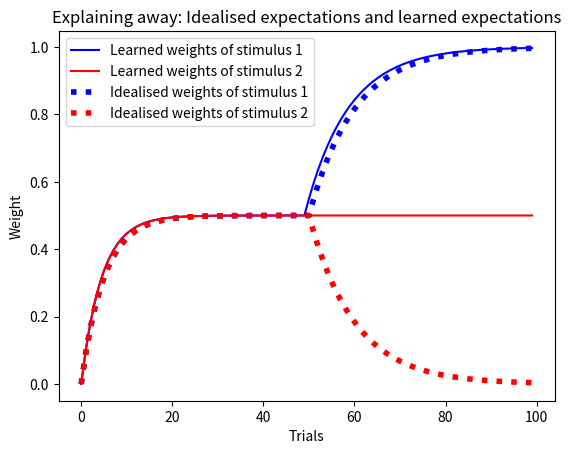

Python code for this plot:
import numpy as np
import matplotlib.pyplot as plt

## EXPLAINING AWAY

s1 = np.ones(100)                                       # stimulus 1
s2 = np.concatenate( (np.ones(50), np.zeros(50)) )      # stimulus 2
rewards = np.ones(100)                                  # rewards

# TODO finish this!!
#expectations_w1 = 1 - np.exp(-0.1 * np.arange(100))     # idealised weights of stimulus 1
expectations_w1 = np.concatenate((                              # idealised weights of stimulus 1
                    0.5 - 0.5 * np.exp(-0.2 * np.arange(50)),
                    1 - 0.5 * np.exp(-0.1 * np.arange(50)) ))    
#expectations_w2 = np.zeros(100)                         # idealised weights of stimulus 2
expectations_w2 = np.concatenate((
                    0.5 - 0.5 * np.exp(-0.2 * np.arange(50)),
                    0.5 * np.exp(-0.1 * np.arange(50)) ))       # idealised weights of stimulus 2

w1 = np.empty(100)      # weight array for stimulus 1
w2 = np.empty(100)      # weight array for stimulus 2 
w1[0], w2[0] = 0, 0     # initial weights

e = 0.1                 # learning rate

# learning loop
for i in range(1, len(s1)):
    v = w1[i-1] * s1[i] + w2[i-1] * s2[i]       # prediction
    d = rewards[i] - v                          # error

    # updating weights with Rescorla-Wagner rule
    w1[i] = w1[i-1] + e * d * s1[i]
    w2[i] = w2[i-1] + e * d * s2[i]

# plotting
plt.plot(w1, color="blue", label="Learned weights of stimulus 1")
plt.plot(w2, color="red", label="Learned weights of stimulus 2")
plt.plot(expectations_w1, color="blue", linestyle="dotted", linewidth="4", label="Idealised weights of stimulus 1")
plt.plot(expectations_w2, color="red", linestyle="dotted", linewidth="4", label="Idealised weights of stimulus 2")
plt.title("Explaining away: Idealised expectations and learned expectations")
plt.xlabel("Trials")
plt.ylabel("Weight")
plt.legend(loc="best")

plt.show()